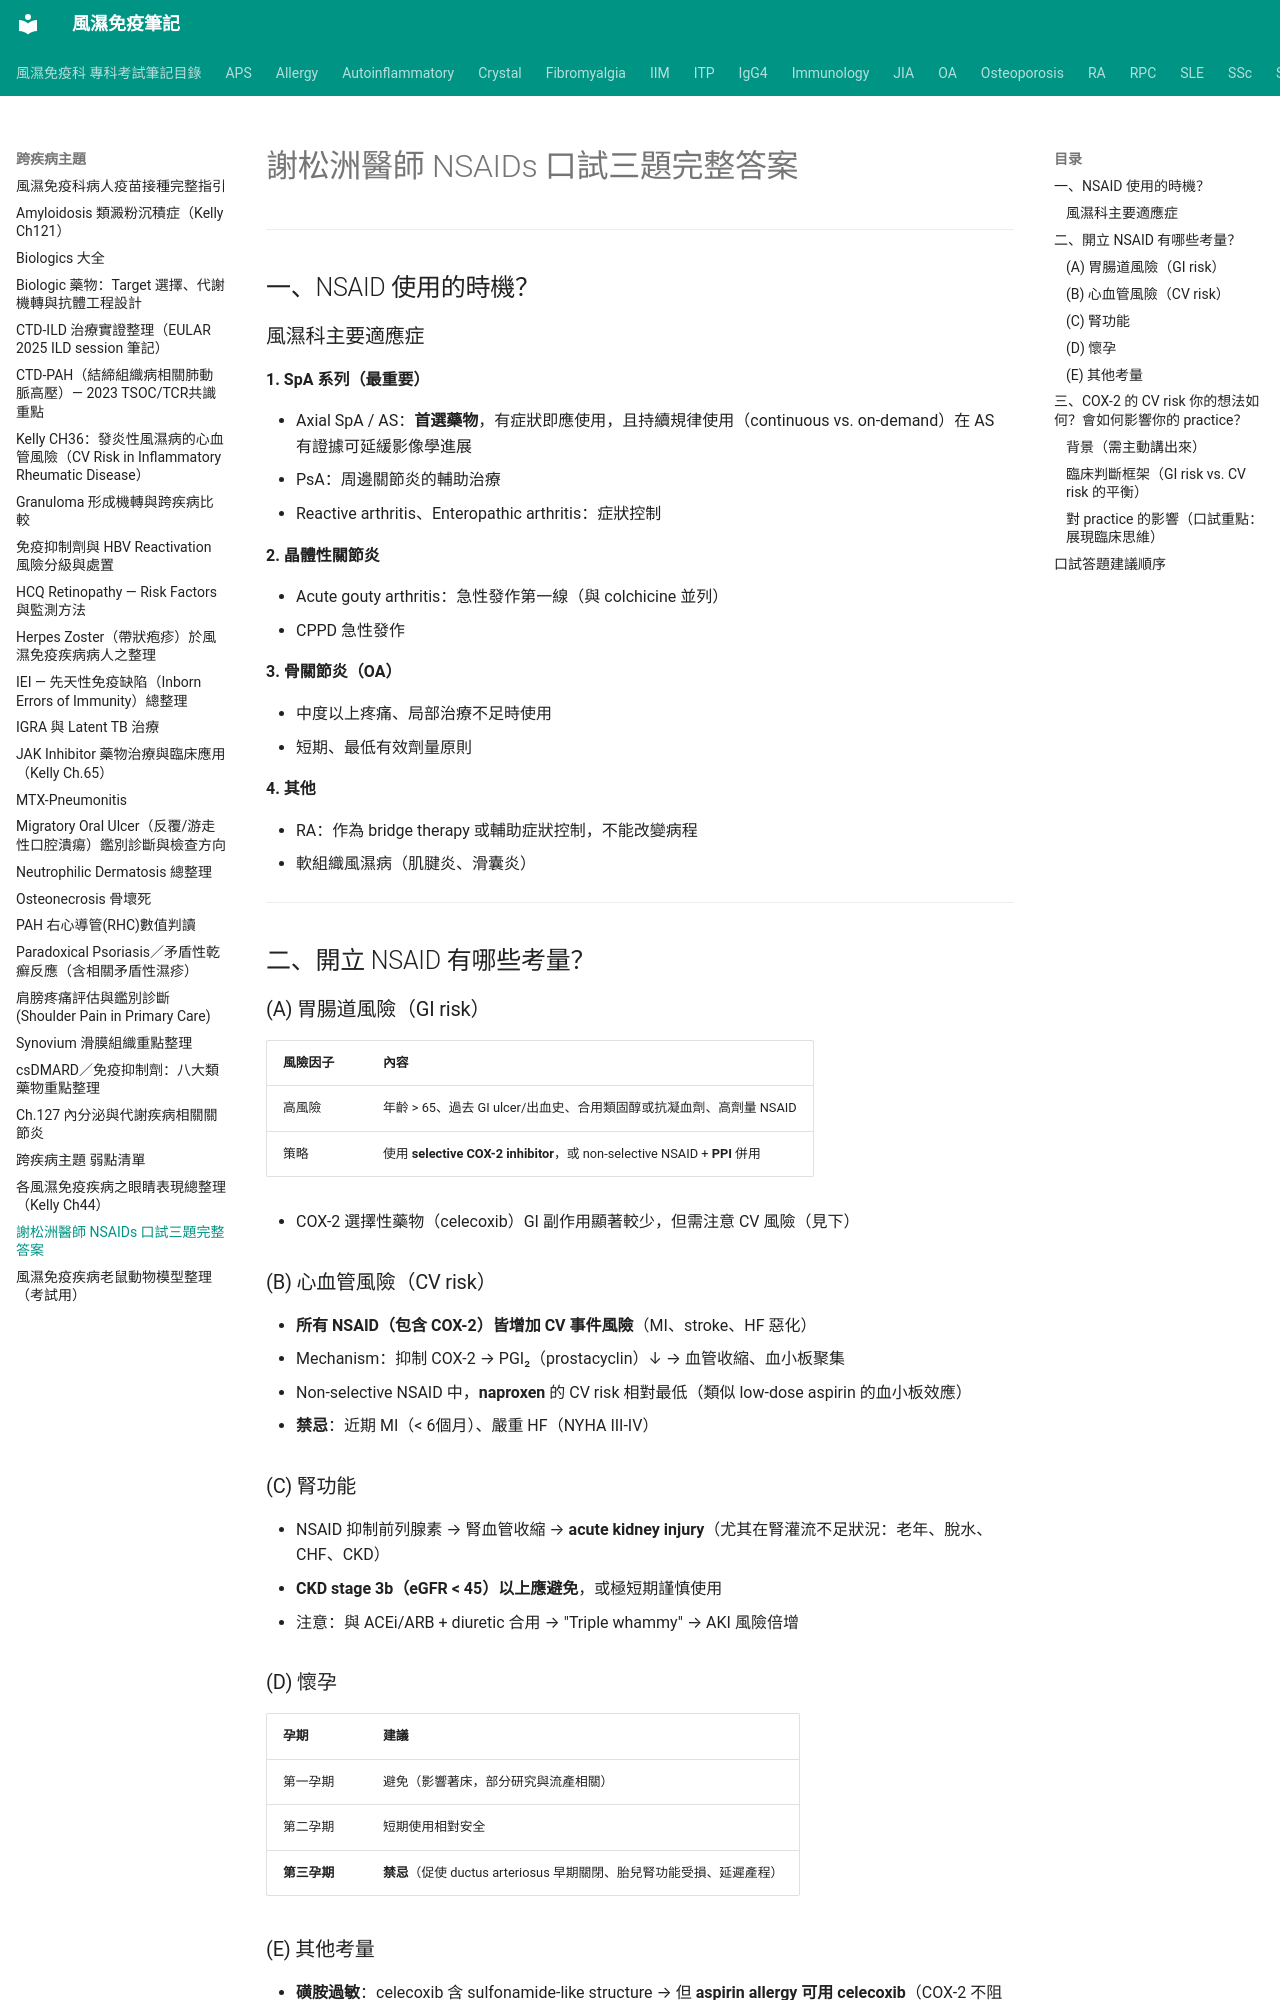

repository: tsaiming1014/rheum-note · page: 跨疾病主題/謝松洲_NSAIDs口試完整答案/index.html · generator: mkdocs

# 謝松洲醫師 NSAIDs 口試三題完整答案

---

## 一、NSAID 使用的時機？

### 風濕科主要適應症

**1. SpA 系列（最重要）**

- Axial SpA / AS：**首選藥物**，有症狀即應使用，且持續規律使用（continuous vs. on-demand）在 AS 有證據可延緩影像學進展
- PsA：周邊關節炎的輔助治療
- Reactive arthritis、Enteropathic arthritis：症狀控制

**2. 晶體性關節炎**

- Acute gouty arthritis：急性發作第一線（與 colchicine 並列）
- CPPD 急性發作

**3. 骨關節炎（OA）**

- 中度以上疼痛、局部治療不足時使用
- 短期、最低有效劑量原則

**4. 其他**

- RA：作為 bridge therapy 或輔助症狀控制，不能改變病程
- 軟組織風濕病（肌腱炎、滑囊炎）

---

## 二、開立 NSAID 有哪些考量？

### (A) 胃腸道風險（GI risk）

| 風險因子 | 內容 |
|----------|------|
| 高風險 | 年齡 > 65、過去 GI ulcer/出血史、合用類固醇或抗凝血劑、高劑量 NSAID |
| 策略 | 使用 **selective COX-2 inhibitor**，或 non-selective NSAID + **PPI** 併用 |

- COX-2 選擇性藥物（celecoxib）GI 副作用顯著較少，但需注意 CV 風險（見下）

### (B) 心血管風險（CV risk）

- **所有 NSAID（包含 COX-2）皆增加 CV 事件風險**（MI、stroke、HF 惡化）
- Mechanism：抑制 COX-2 → PGI₂（prostacyclin）↓ → 血管收縮、血小板聚集
- Non-selective NSAID 中，**naproxen** 的 CV risk 相對最低（類似 low-dose aspirin 的血小板效應）
- **禁忌**：近期 MI（< 6個月）、嚴重 HF（NYHA III-IV）

### (C) 腎功能

- NSAID 抑制前列腺素 → 腎血管收縮 → **acute kidney injury**（尤其在腎灌流不足狀況：老年、脫水、CHF、CKD）
- **CKD stage 3b（eGFR < 45）以上應避免**，或極短期謹慎使用
- 注意：與 ACEi/ARB + diuretic 合用 → "Triple whammy" → AKI 風險倍增

### (D) 懷孕

| 孕期 | 建議 |
|------|------|
| 第一孕期 | 避免（影響著床，部分研究與流產相關） |
| 第二孕期 | 短期使用相對安全 |
| **第三孕期** | **禁忌**（促使 ductus arteriosus 早期關閉、胎兒腎功能受損、延遲產程） |

### (E) 其他考量

- **磺胺過敏**：celecoxib 含 sulfonamide-like structure → 但 **aspirin allergy 可用 celecoxib**（COX-2 不阻斷 COX-1，不引發 aspirin-exacerbated respiratory disease）
- **IBD 合併 SpA**：避免 non-selective NSAID（惡化腸道發炎），可用 COX-2 inhibitor 但仍要謹慎
- **出血傾向 / 抗凝血劑使用者**：non-selective NSAID 抑制 TXA₂ → 血小板功能↓ → 出血風險增加

---

## 三、COX-2 的 CV risk 你的想法如何？會如何影響你的 practice？
